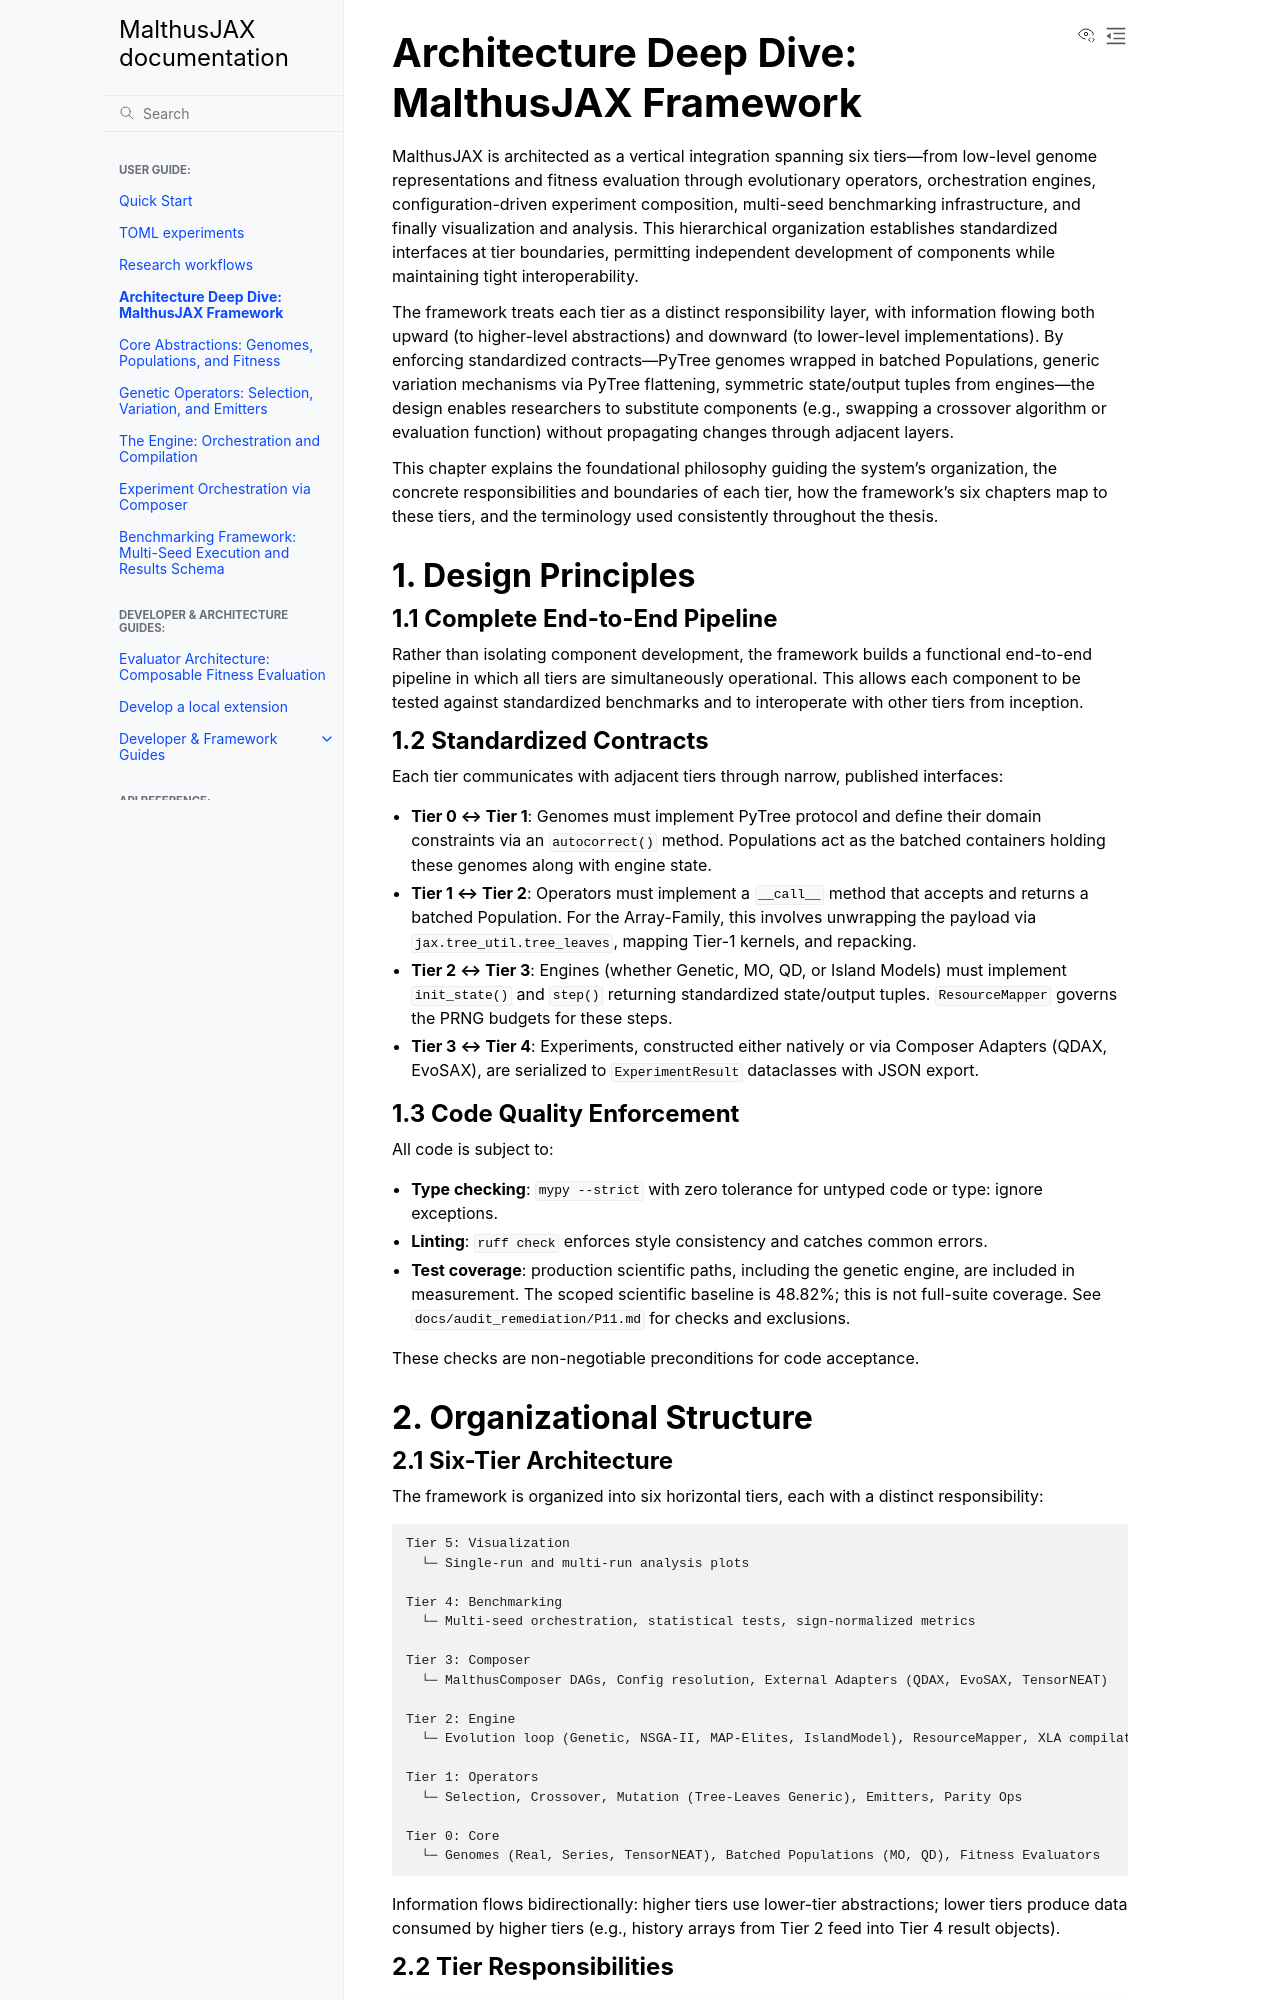

repository: LeonardoDiCaterina/MalthusJAX · page: 1-ARCHITECTURE_DEEP_DIVE.html · generator: sphinx

# Architecture Deep Dive: MalthusJAX Framework

MalthusJAX is architected as a vertical integration spanning six tiers—from low-level genome representations and fitness evaluation through evolutionary operators, orchestration engines, configuration-driven experiment composition, multi-seed benchmarking infrastructure, and finally visualization and analysis. This hierarchical organization establishes standardized interfaces at tier boundaries, permitting independent development of components while maintaining tight interoperability. 

The framework treats each tier as a distinct responsibility layer, with information flowing both upward (to higher-level abstractions) and downward (to lower-level implementations). By enforcing standardized contracts—PyTree genomes wrapped in batched Populations, generic variation mechanisms via PyTree flattening, symmetric state/output tuples from engines—the design enables researchers to substitute components (e.g., swapping a crossover algorithm or evaluation function) without propagating changes through adjacent layers.

This chapter explains the foundational philosophy guiding the system's organization, the concrete responsibilities and boundaries of each tier, how the framework's six chapters map to these tiers, and the terminology used consistently throughout the thesis.

## 1. Design Principles

### 1.1 Complete End-to-End Pipeline

Rather than isolating component development, the framework builds a functional end-to-end pipeline in which all tiers are simultaneously operational. This allows each component to be tested against standardized benchmarks and to interoperate with other tiers from inception.

### 1.2 Standardized Contracts

Each tier communicates with adjacent tiers through narrow, published interfaces:

- **Tier 0 ↔ Tier 1**: Genomes must implement PyTree protocol and define their domain constraints via an `autocorrect()` method. Populations act as the batched containers holding these genomes along with engine state.
- **Tier 1 ↔ Tier 2**: Operators must implement a `__call__` method that accepts and returns a batched Population. For the Array-Family, this involves unwrapping the payload via `jax.tree_util.tree_leaves`, mapping Tier-1 kernels, and repacking.
- **Tier 2 ↔ Tier 3**: Engines (whether Genetic, MO, QD, or Island Models) must implement `init_state()` and `step()` returning standardized state/output tuples. `ResourceMapper` governs the PRNG budgets for these steps.
- **Tier 3 ↔ Tier 4**: Experiments, constructed either natively or via Composer Adapters (QDAX, EvoSAX), are serialized to `ExperimentResult` dataclasses with JSON export.

### 1.3 Code Quality Enforcement

All code is subject to:

- **Type checking**: `mypy --strict` with zero tolerance for untyped code or type: ignore exceptions.
- **Linting**: `ruff check` enforces style consistency and catches common errors.
- **Test coverage**: production scientific paths, including the genetic engine, are included in measurement. The scoped scientific baseline is 48.82%; this is not full-suite coverage. See `docs/audit_remediation/P11.md` for checks and exclusions.

These checks are non-negotiable preconditions for code acceptance.

## 2. Organizational Structure

### 2.1 Six-Tier Architecture

The framework is organized into six horizontal tiers, each with a distinct responsibility:

```
Tier 5: Visualization
  └─ Single-run and multi-run analysis plots

Tier 4: Benchmarking
  └─ Multi-seed orchestration, statistical tests, sign-normalized metrics

Tier 3: Composer
  └─ MalthusComposer DAGs, Config resolution, External Adapters (QDAX, EvoSAX, TensorNEAT)

Tier 2: Engine
  └─ Evolution loop (Genetic, NSGA-II, MAP-Elites, IslandModel), ResourceMapper, XLA compilation

Tier 1: Operators
  └─ Selection, Crossover, Mutation (Tree-Leaves Generic), Emitters, Parity Ops

Tier 0: Core
  └─ Genomes (Real, Series, TensorNEAT), Batched Populations (MO, QD), Fitness Evaluators
```

Information flows bidirectionally: higher tiers use lower-tier abstractions; lower tiers produce data consumed by higher tiers (e.g., history arrays from Tier 2 feed into Tier 4 result objects).
